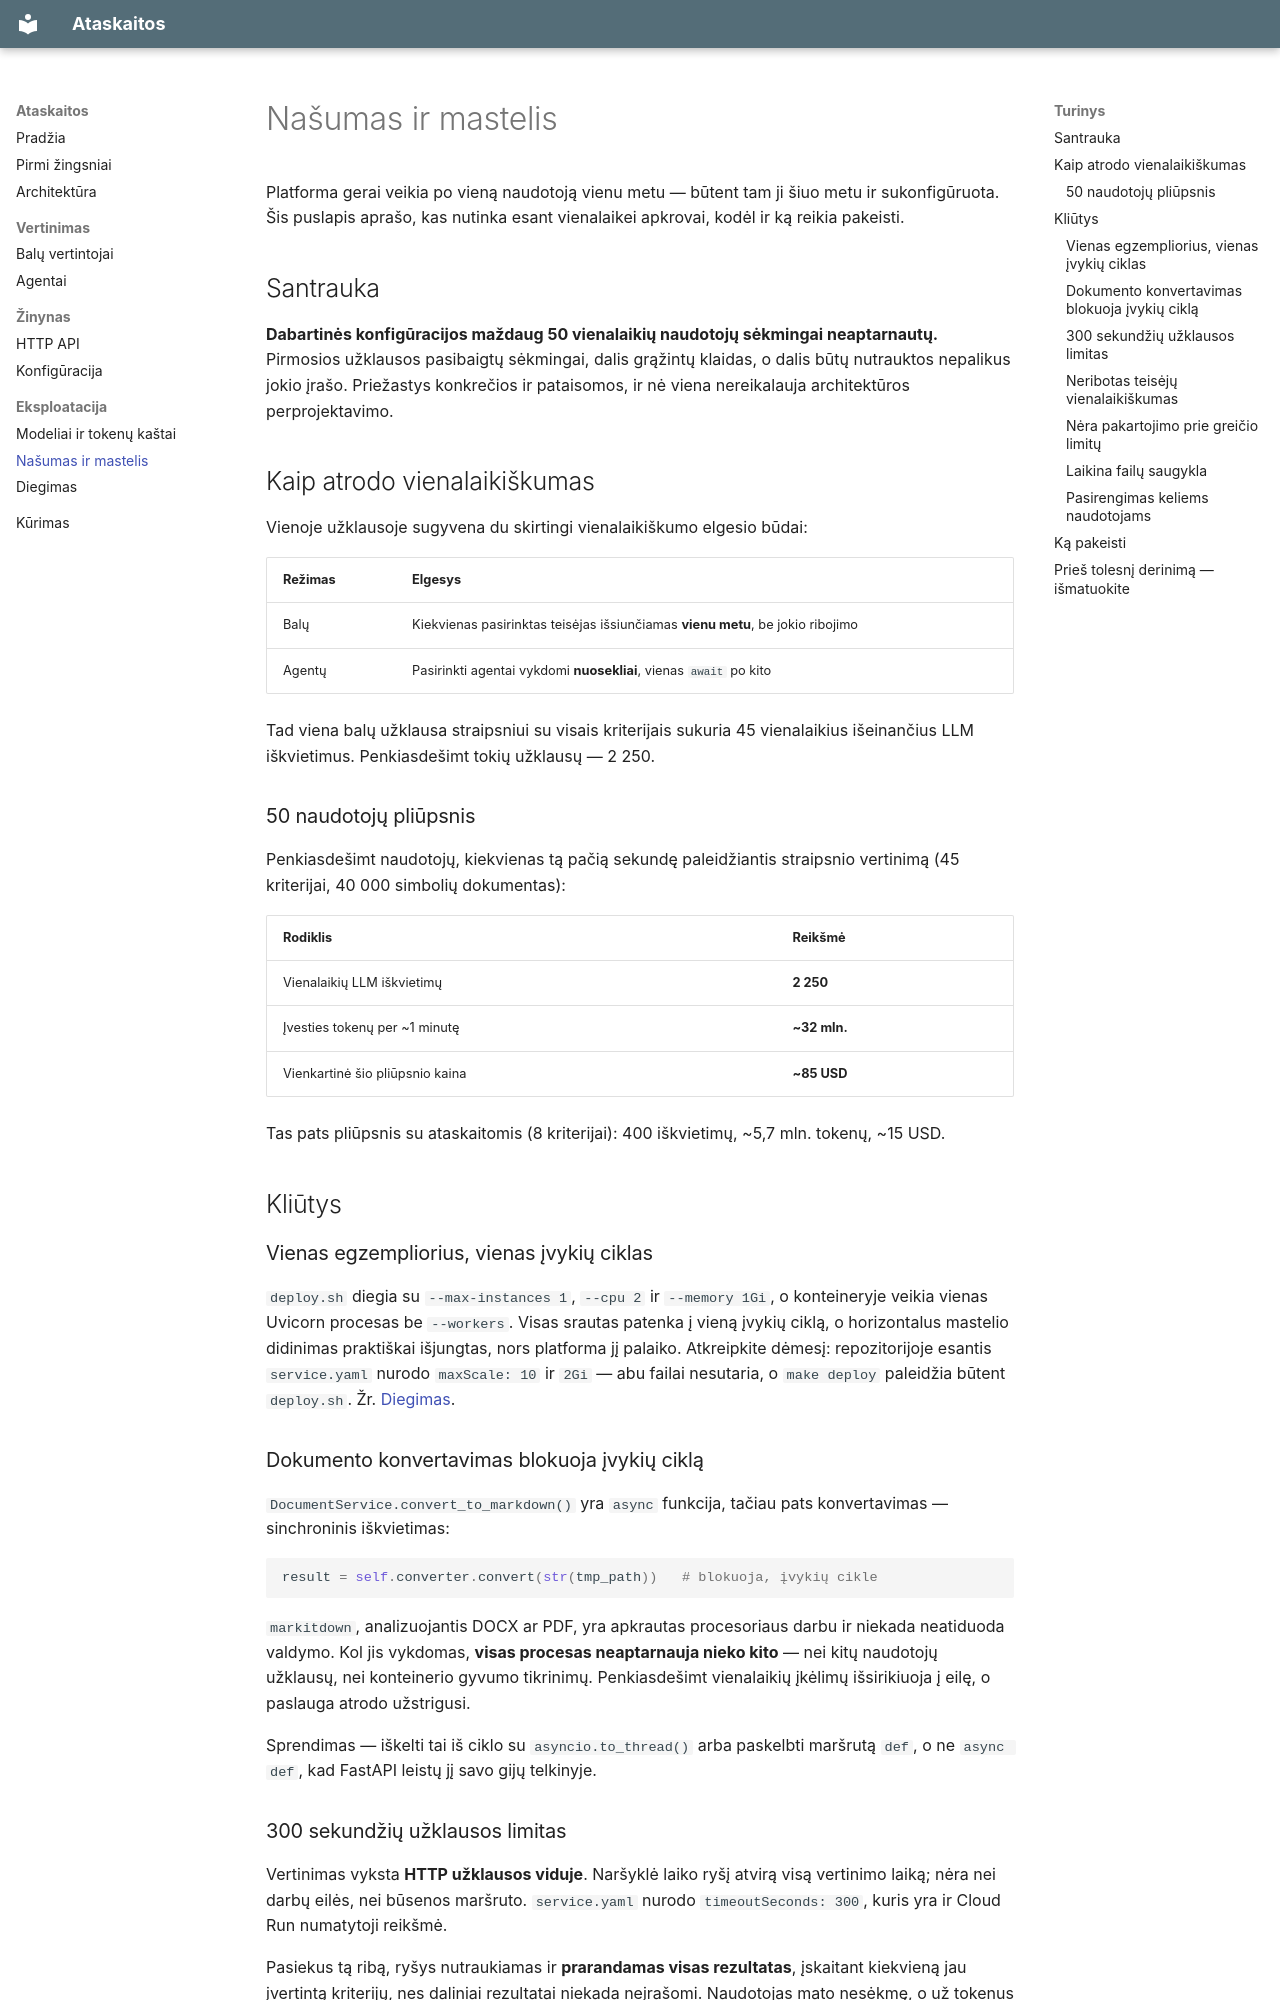

repository: ISIR76/ataskaitos · page: scaling/index.html · generator: mkdocs

# Našumas ir mastelis

Platforma gerai veikia po vieną naudotoją vienu metu — būtent tam ji šiuo metu
ir sukonfigūruota. Šis puslapis aprašo, kas nutinka esant vienalaikei apkrovai,
kodėl ir ką reikia pakeisti.

## Santrauka

**Dabartinės konfigūracijos maždaug 50 vienalaikių naudotojų sėkmingai
neaptarnautų.** Pirmosios užklausos pasibaigtų sėkmingai, dalis grąžintų
klaidas, o dalis būtų nutrauktos nepalikus jokio įrašo. Priežastys konkrečios ir
pataisomos, ir nė viena nereikalauja architektūros perprojektavimo.

## Kaip atrodo vienalaikiškumas

Vienoje užklausoje sugyvena du skirtingi vienalaikiškumo elgesio būdai:

| Režimas | Elgesys |
|---|---|
| Balų | Kiekvienas pasirinktas teisėjas išsiunčiamas **vienu metu**, be jokio ribojimo |
| Agentų | Pasirinkti agentai vykdomi **nuosekliai**, vienas `await` po kito |

Tad viena balų užklausa straipsniui su visais kriterijais sukuria 45
vienalaikius išeinančius LLM iškvietimus. Penkiasdešimt tokių užklausų — 2 250.

### 50 naudotojų pliūpsnis

Penkiasdešimt naudotojų, kiekvienas tą pačią sekundę paleidžiantis straipsnio
vertinimą (45 kriterijai, 40 000 simbolių dokumentas):

| Rodiklis | Reikšmė |
|---|---|
| Vienalaikių LLM iškvietimų | **2 250** |
| Įvesties tokenų per ~1 minutę | **~32 mln.** |
| Vienkartinė šio pliūpsnio kaina | **~85 USD** |

Tas pats pliūpsnis su ataskaitomis (8 kriterijai): 400 iškvietimų, ~5,7 mln.
tokenų, ~15 USD.

## Kliūtys

### Vienas egzempliorius, vienas įvykių ciklas { #vienas-egzempliorius }

`deploy.sh` diegia su `--max-instances 1`, `--cpu 2` ir `--memory 1Gi`, o
konteineryje veikia vienas Uvicorn procesas be `--workers`. Visas srautas
patenka į vieną įvykių ciklą, o horizontalus mastelio didinimas praktiškai
išjungtas, nors platforma jį palaiko. Atkreipkite dėmesį: repozitorijoje esantis
`service.yaml` nurodo `maxScale: 10` ir `2Gi` — abu failai nesutaria, o
`make deploy` paleidžia būtent `deploy.sh`. Žr. [Diegimas](deployment.md).

### Dokumento konvertavimas blokuoja įvykių ciklą { #blokuojantis-konvertavimas }

`DocumentService.convert_to_markdown()` yra `async` funkcija, tačiau pats
konvertavimas — sinchroninis iškvietimas:

```python
result = self.converter.convert(str(tmp_path))   # blokuoja, įvykių cikle
```

`markitdown`, analizuojantis DOCX ar PDF, yra apkrautas procesoriaus darbu ir
niekada neatiduoda valdymo. Kol jis vykdomas, **visas procesas neaptarnauja
nieko kito** — nei kitų naudotojų užklausų, nei konteinerio gyvumo tikrinimų.
Penkiasdešimt vienalaikių įkėlimų išsirikiuoja į eilę, o paslauga atrodo
užstrigusi.

Sprendimas — iškelti tai iš ciklo su `asyncio.to_thread()` arba paskelbti
maršrutą `def`, o ne `async def`, kad FastAPI leistų jį savo gijų telkinyje.

### 300 sekundžių užklausos limitas { #uzklausos-limitas }

Vertinimas vyksta **HTTP užklausos viduje**. Naršyklė laiko ryšį atvirą visą
vertinimo laiką; nėra nei darbų eilės, nei būsenos maršruto. `service.yaml`
nurodo `timeoutSeconds: 300`, kuris yra ir Cloud Run numatytoji reikšmė.

Pasiekus tą ribą, ryšys nutraukiamas ir **prarandamas visas rezultatas**,
įskaitant kiekvieną jau įvertintą kriterijų, nes daliniai rezultatai niekada
neįrašomi. Naudotojas mato nesėkmę, o už tokenus vis tiek sumokama.

### Neribotas teisėjų vienalaikiškumas { #neribotas-teiseju-vienalaikiskumas }

`Dataset.evaluate()` kviečiamas be `max_concurrency`, o pydantic-evals surenka
atvejo vertintojus be ribojimo, tad niekur nėra jokios išeinančių LLM
iškvietimų ribos. Nėra ir programos lygio semaforo.

`BATCH_EVALUATION_CONCURRENCY` nepadeda — tai tik CLI `--concurrency`
parametro numatytoji reikšmė, ir API jos niekada neklausia.
